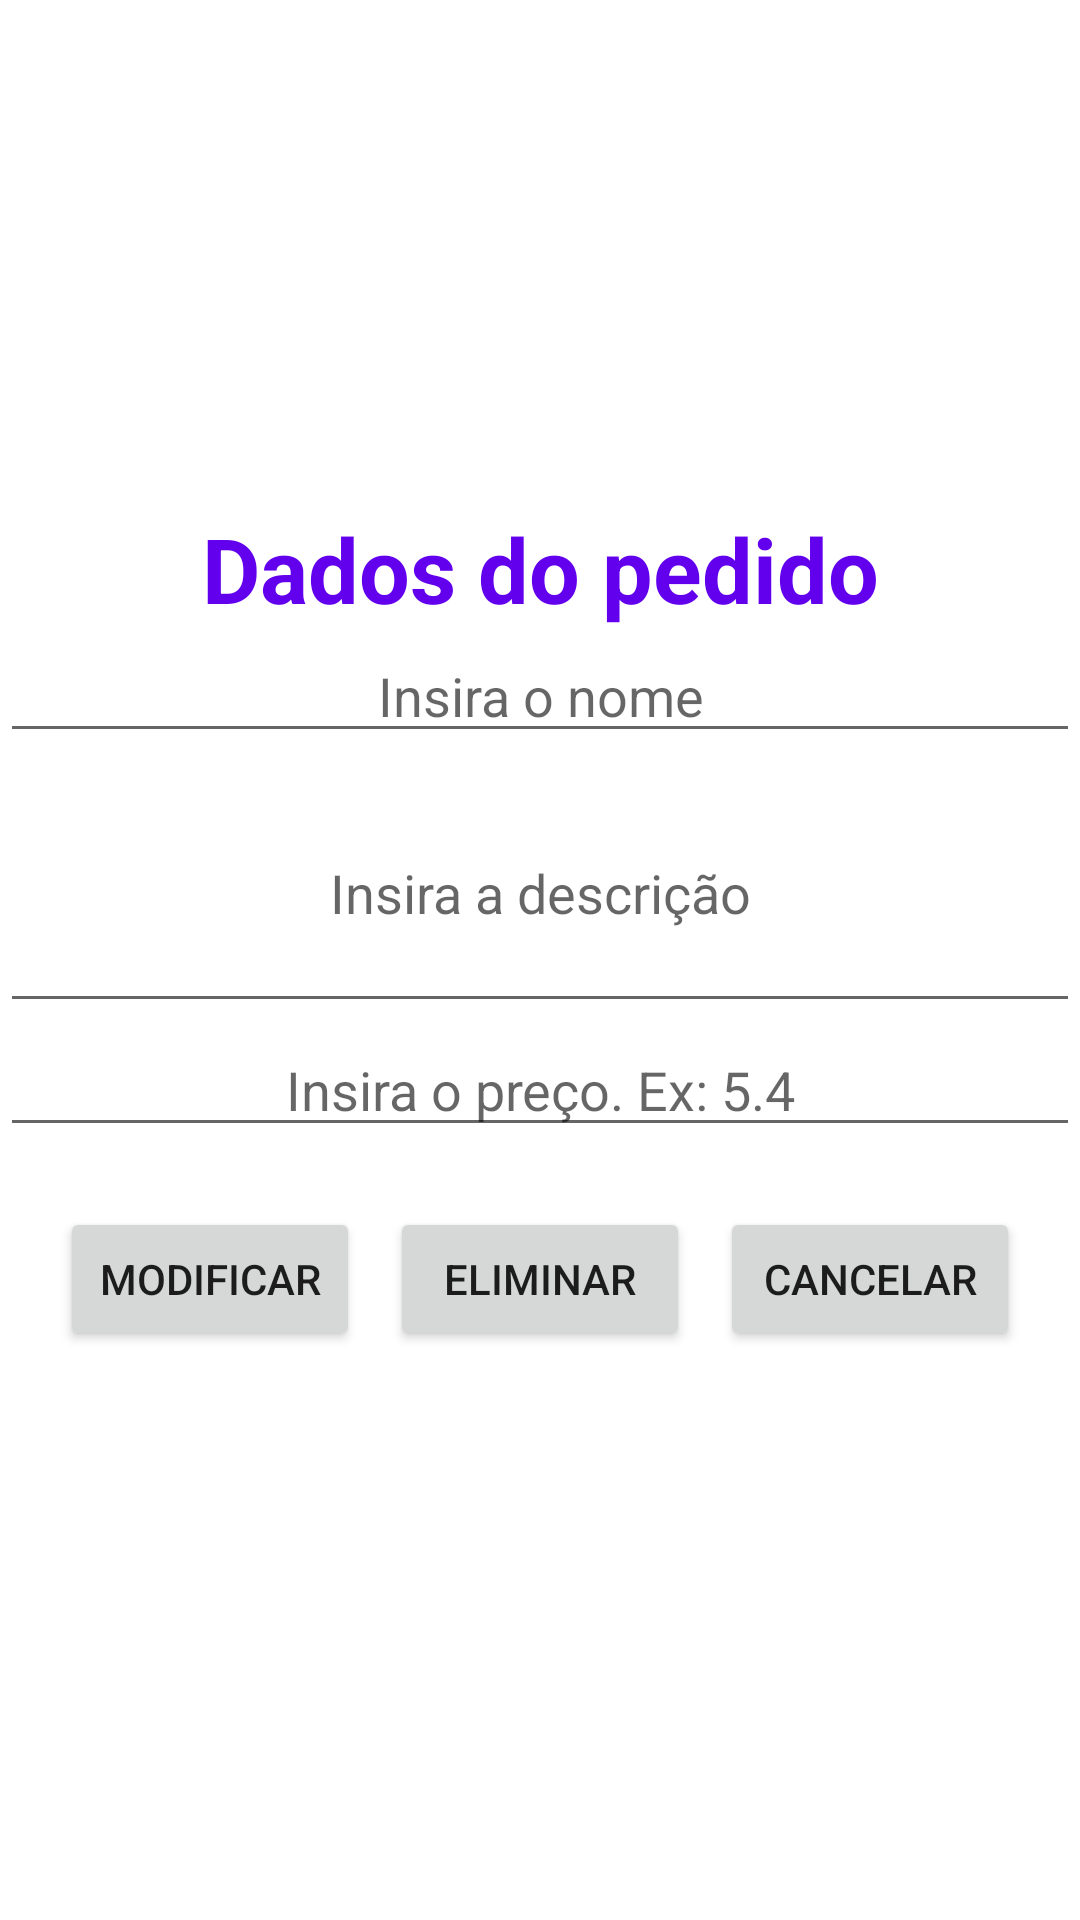

Reconstruct the res/layout file that produces this screen, plus the resources it refers to.
<!-- AndroidManifest.xml: application theme Theme.AppRestauranteEBancoDeDados -->
<!-- res/layout/activity_dados_pedidos.xml -->
<?xml version="1.0" encoding="utf-8"?>
<LinearLayout xmlns:android="http://schemas.android.com/apk/res/android"
    xmlns:app="http://schemas.android.com/apk/res-auto"
    xmlns:tools="http://schemas.android.com/tools"
    android:layout_width="match_parent"
    android:layout_height="match_parent"
    android:orientation="vertical"
    android:gravity="center"
    tools:context=".DadosPedidosActivity">


    <TextView
        android:layout_width="match_parent"
        android:layout_height="wrap_content"
        android:gravity="center"
        android:text="Dados do pedido"
        android:textColor="@color/purple_500"
        android:textSize="30sp"
        android:textStyle="bold">

    </TextView>

    <EditText
        android:id="@+id/et_DadosPedidos_nome"
        android:layout_width="match_parent"
        android:layout_height="wrap_content"
        android:gravity="center"
        android:hint="Insira o nome"
        android:inputType="text">

    </EditText>

    <EditText
        android:id="@+id/et_DadosPedidos_descricao"
        android:layout_width="match_parent"
        android:layout_height="90dp"
        android:autoSizeTextType="uniform"
        android:gravity="center"
        android:hint="Insira a descrição"
        android:selectAllOnFocus="false"
        android:singleLine="false">

    </EditText>

    <EditText
        android:id="@+id/et_DadosPedidos_preco"
        android:layout_width="match_parent"
        android:layout_height="wrap_content"
        android:gravity="center"
        android:hint="Insira o preço. Ex: 5.4"
        android:inputType="numberDecimal">

    </EditText>


    <LinearLayout
        android:layout_width="match_parent"
        android:layout_height="wrap_content"
        android:gravity="center"
        android:orientation="horizontal"
        android:padding="20dp"


        >

        <Button
            android:id="@+id/bt_DadosPedidos_modificar"
            android:layout_width="0dp"
            android:layout_weight="1"
            android:layout_height="wrap_content"
            android:layout_marginEnd="10dp"
            android:text="Modificar" />


        <Button
            android:id="@+id/bt_DadosPedidos_eliminar"
            android:layout_width="0dp"
            android:layout_weight="1"
            android:layout_height="wrap_content"
            android:layout_marginEnd="10dp"
            android:text="eliminar" />

        <Button
            android:id="@+id/bt_DadosPedidos_cancelar"
            android:layout_width="0dp"
            android:layout_weight="1"
            android:layout_height="wrap_content"
            android:text="Cancelar" />


    </LinearLayout>







</LinearLayout>
<!-- resources referenced by this layout -->
<resources>
  <style name="Theme.AppRestauranteEBancoDeDados" parent="Theme.MaterialComponents.DayNight.DarkActionBar">
          
          <item name="colorPrimary">@color/purple_500</item>
          <item name="colorPrimaryVariant">@color/purple_700</item>
          <item name="colorOnPrimary">@color/white</item>
          
          <item name="colorSecondary">@color/teal_200</item>
          <item name="colorSecondaryVariant">@color/teal_700</item>
          <item name="colorOnSecondary">@color/black</item>
          
          <item name="android:statusBarColor" tools:targetApi="l">?attr/colorPrimaryVariant</item>
          
      </style>
  <!-- not gathered from this repository: default colours our renderer supplied (Android Studio template values) -->
  <color name="purple_500">#FF6200EE</color>
  <color name="purple_700">#FF3700B3</color>
  <color name="teal_200">#FF03DAC5</color>
  <color name="teal_700">#FF018786</color>
  <color name="black">#FF000000</color>
  <color name="white">#FFFFFFFF</color>
</resources>
